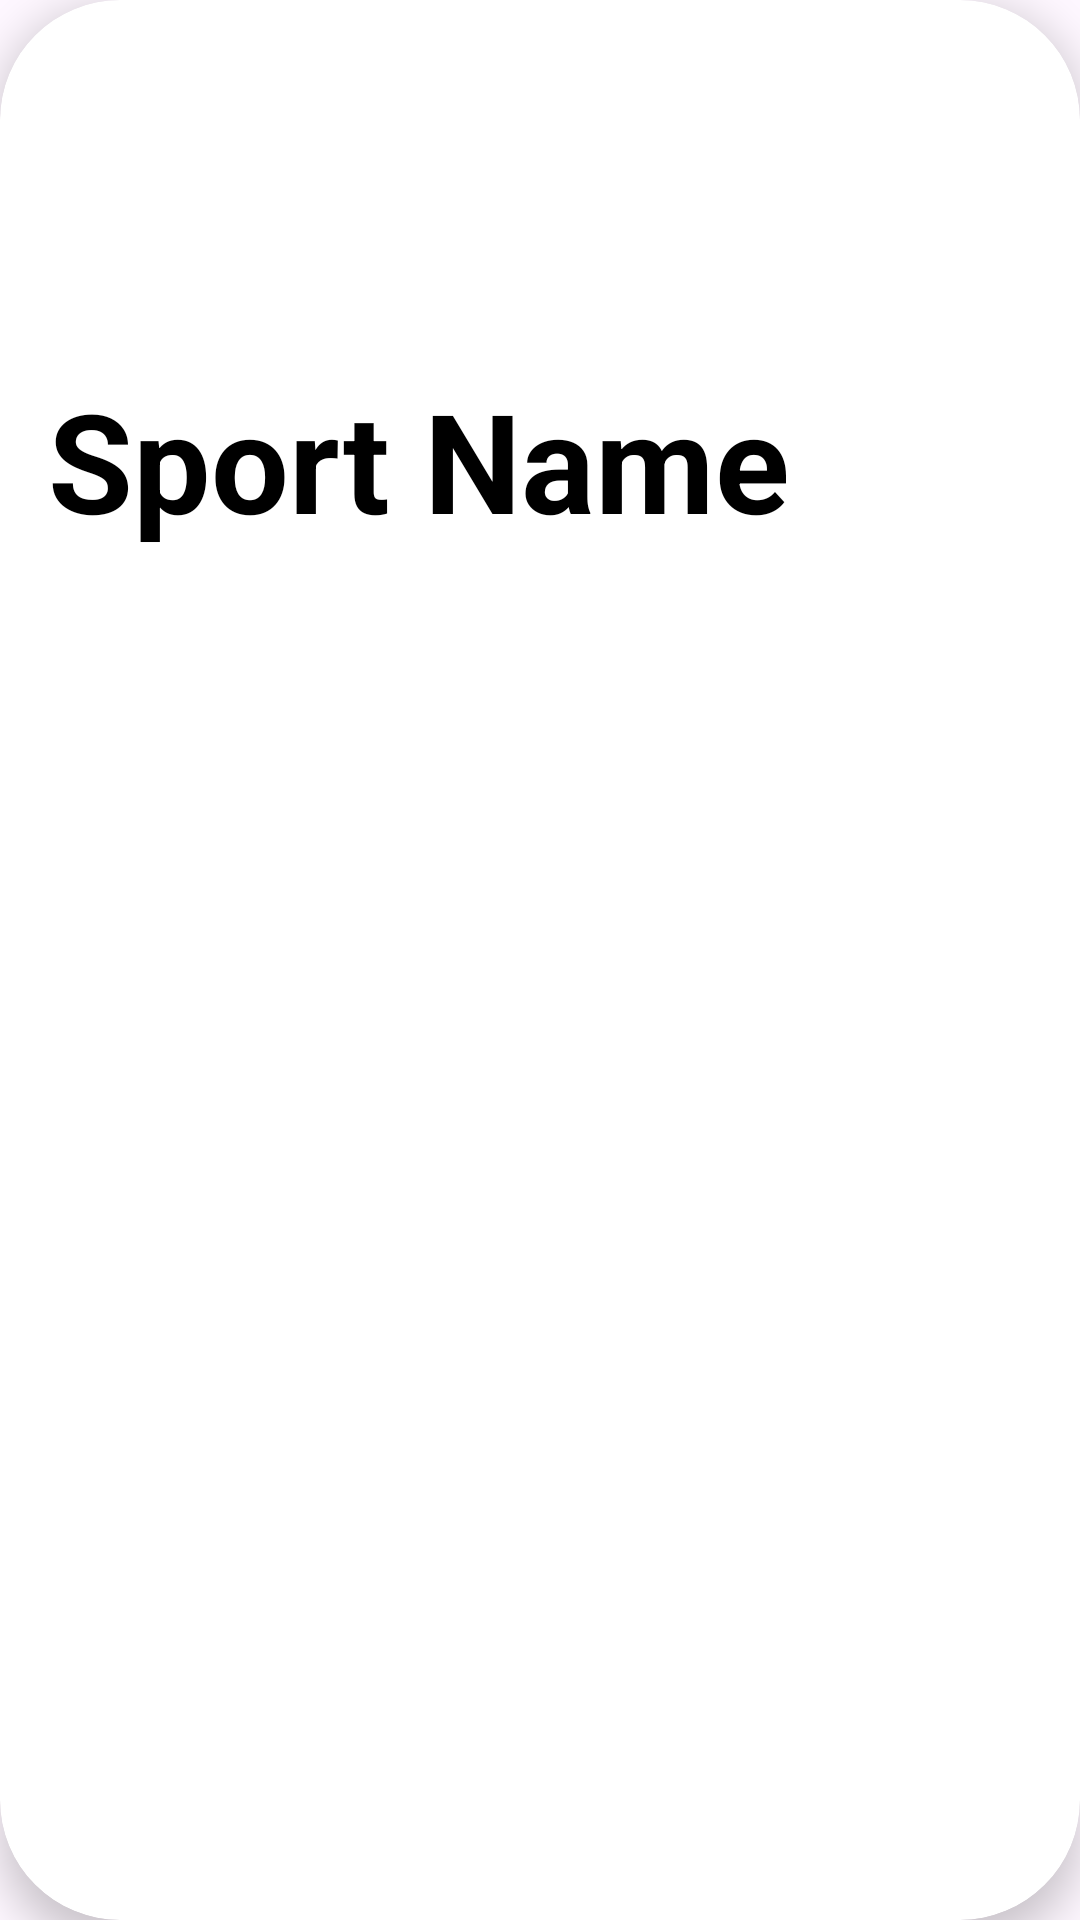

Produce the Android XML layout that renders to this screen, including the resource entries it uses.
<!-- AndroidManifest.xml: application theme Theme.Testnhanh_3 -->
<!-- res/layout/sport.xml -->
<?xml version="1.0" encoding="utf-8"?>
<androidx.cardview.widget.CardView xmlns:android="http://schemas.android.com/apk/res/android"
    xmlns:card_view="http://schemas.android.com/apk/res-auto"
    android:layout_width="match_parent"
    android:layout_height="wrap_content"
    android:layout_margin="12dp"
    card_view:cardCornerRadius="40dp"
    card_view:cardElevation="8dp">

    <FrameLayout
        android:layout_width="match_parent"
        android:layout_height="200dp">

        <ImageView
            android:id="@+id/imageViewSport"
            android:layout_width="match_parent"
            android:layout_height="match_parent"
            android:scaleType="centerCrop"
            android:contentDescription="@string/sport_image" />

        <TextView
            android:id="@+id/textViewSportName"
            android:layout_width="wrap_content"
            android:layout_height="wrap_content"
            android:text="@string/sport_name"
            android:textColor="#000000"
            android:textSize="46dp"
            android:textStyle="bold"
            android:layout_gravity="bottom|start"
            android:layout_margin="16dp" />
    </FrameLayout>
</androidx.cardview.widget.CardView>
<!-- resources referenced by this layout -->
<resources>
  <string name="sport_image">Sport Image</string>
  <string name="sport_name">Sport Name</string>
  <style name="Theme.Testnhanh_3" parent="Base.Theme.Testnhanh_3" />
  <style name="Base.Theme.Testnhanh_3" parent="Theme.Material3.DayNight.NoActionBar">
          
          
      </style>
</resources>
